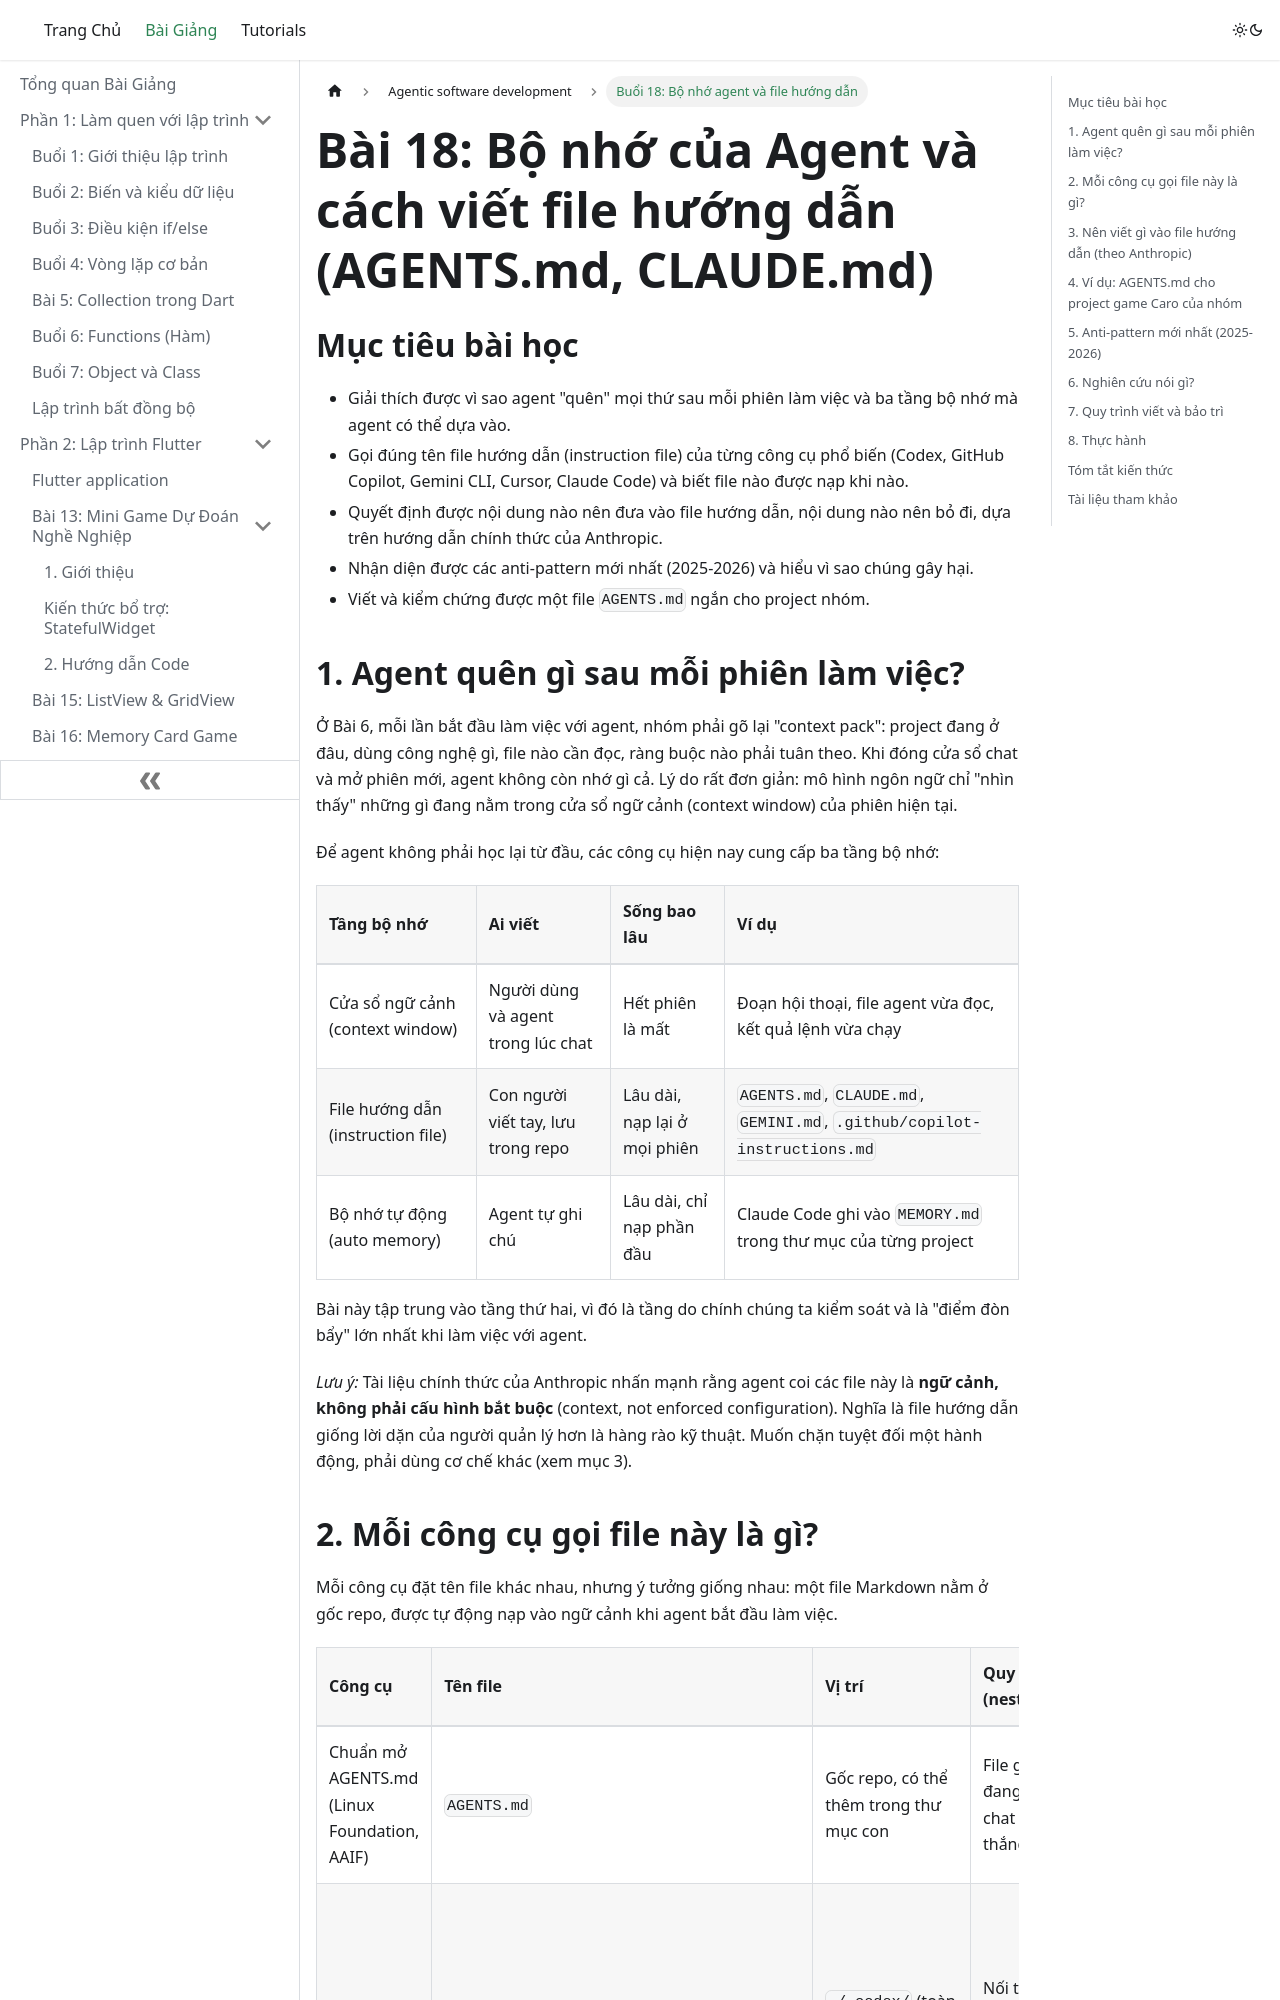

repository: quangvtvp/class-doc · page: lessons/agentic software development/Bai-18-Bo-Nho-Agent-Va-File-Huong-Dan-AGENTS-md/index.html · generator: docusaurus

# Bài 18: Bộ nhớ của Agent và cách viết file hướng dẫn (AGENTS.md, CLAUDE.md)

## Mục tiêu bài học

- Giải thích được vì sao agent "quên" mọi thứ sau mỗi phiên làm việc và ba tầng bộ nhớ mà agent có thể dựa vào.
- Gọi đúng tên file hướng dẫn (instruction file) của từng công cụ phổ biến (Codex, GitHub Copilot, Gemini CLI, Cursor, Claude Code) và biết file nào được nạp khi nào.
- Quyết định được nội dung nào nên đưa vào file hướng dẫn, nội dung nào nên bỏ đi, dựa trên hướng dẫn chính thức của Anthropic.
- Nhận diện được các anti-pattern mới nhất (2025-2026) và hiểu vì sao chúng gây hại.
- Viết và kiểm chứng được một file `AGENTS.md` ngắn cho project nhóm.

## 1. Agent quên gì sau mỗi phiên làm việc?

Ở Bài 6, mỗi lần bắt đầu làm việc với agent, nhóm phải gõ lại "context pack": project đang ở đâu, dùng công nghệ gì, file nào cần đọc, ràng buộc nào phải tuân theo. Khi đóng cửa sổ chat và mở phiên mới, agent không còn nhớ gì cả. Lý do rất đơn giản: mô hình ngôn ngữ chỉ "nhìn thấy" những gì đang nằm trong cửa sổ ngữ cảnh (context window) của phiên hiện tại.

Để agent không phải học lại từ đầu, các công cụ hiện nay cung cấp ba tầng bộ nhớ:

| Tầng bộ nhớ | Ai viết | Sống bao lâu | Ví dụ |
| :--- | :--- | :--- | :--- |
| Cửa sổ ngữ cảnh (context window) | Người dùng và agent trong lúc chat | Hết phiên là mất | Đoạn hội thoại, file agent vừa đọc, kết quả lệnh vừa chạy |
| File hướng dẫn (instruction file) | Con người viết tay, lưu trong repo | Lâu dài, nạp lại ở mọi phiên | `AGENTS.md`, `CLAUDE.md`, `GEMINI.md`, `.github/copilot-instructions.md` |
| Bộ nhớ tự động (auto memory) | Agent tự ghi chú | Lâu dài, chỉ nạp phần đầu | Claude Code ghi vào `MEMORY.md` trong thư mục của từng project |

Bài này tập trung vào tầng thứ hai, vì đó là tầng do chính chúng ta kiểm soát và là "điểm đòn bẩy" lớn nhất khi làm việc với agent.

*Lưu ý:* Tài liệu chính thức của Anthropic nhấn mạnh rằng agent coi các file này là **ngữ cảnh, không phải cấu hình bắt buộc** (context, not enforced configuration). Nghĩa là file hướng dẫn giống lời dặn của người quản lý hơn là hàng rào kỹ thuật. Muốn chặn tuyệt đối một hành động, phải dùng cơ chế khác (xem mục 3).
